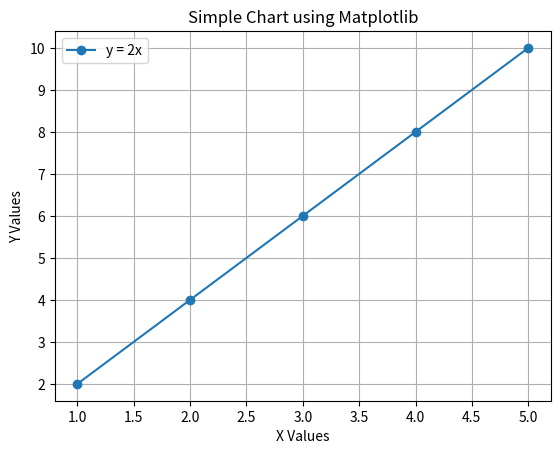

Write the Python code that produced this figure.
import numpy as np
import matplotlib.pyplot as plt

# Creating data using NumPy
x = np.array([1, 2, 3, 4, 5])
y = np.array([2, 4, 6, 8, 10])

# Creating a simple chart
plt.plot(x, y, marker='o', label='y = 2x')

# Setting plot properties
plt.title("Simple Chart using Matplotlib")
plt.xlabel("X Values")
plt.ylabel("Y Values")
plt.grid(True)
plt.legend()

# Save the chart
plt.savefig("experiment1_output.png")

print("Graph saved successfully!")
